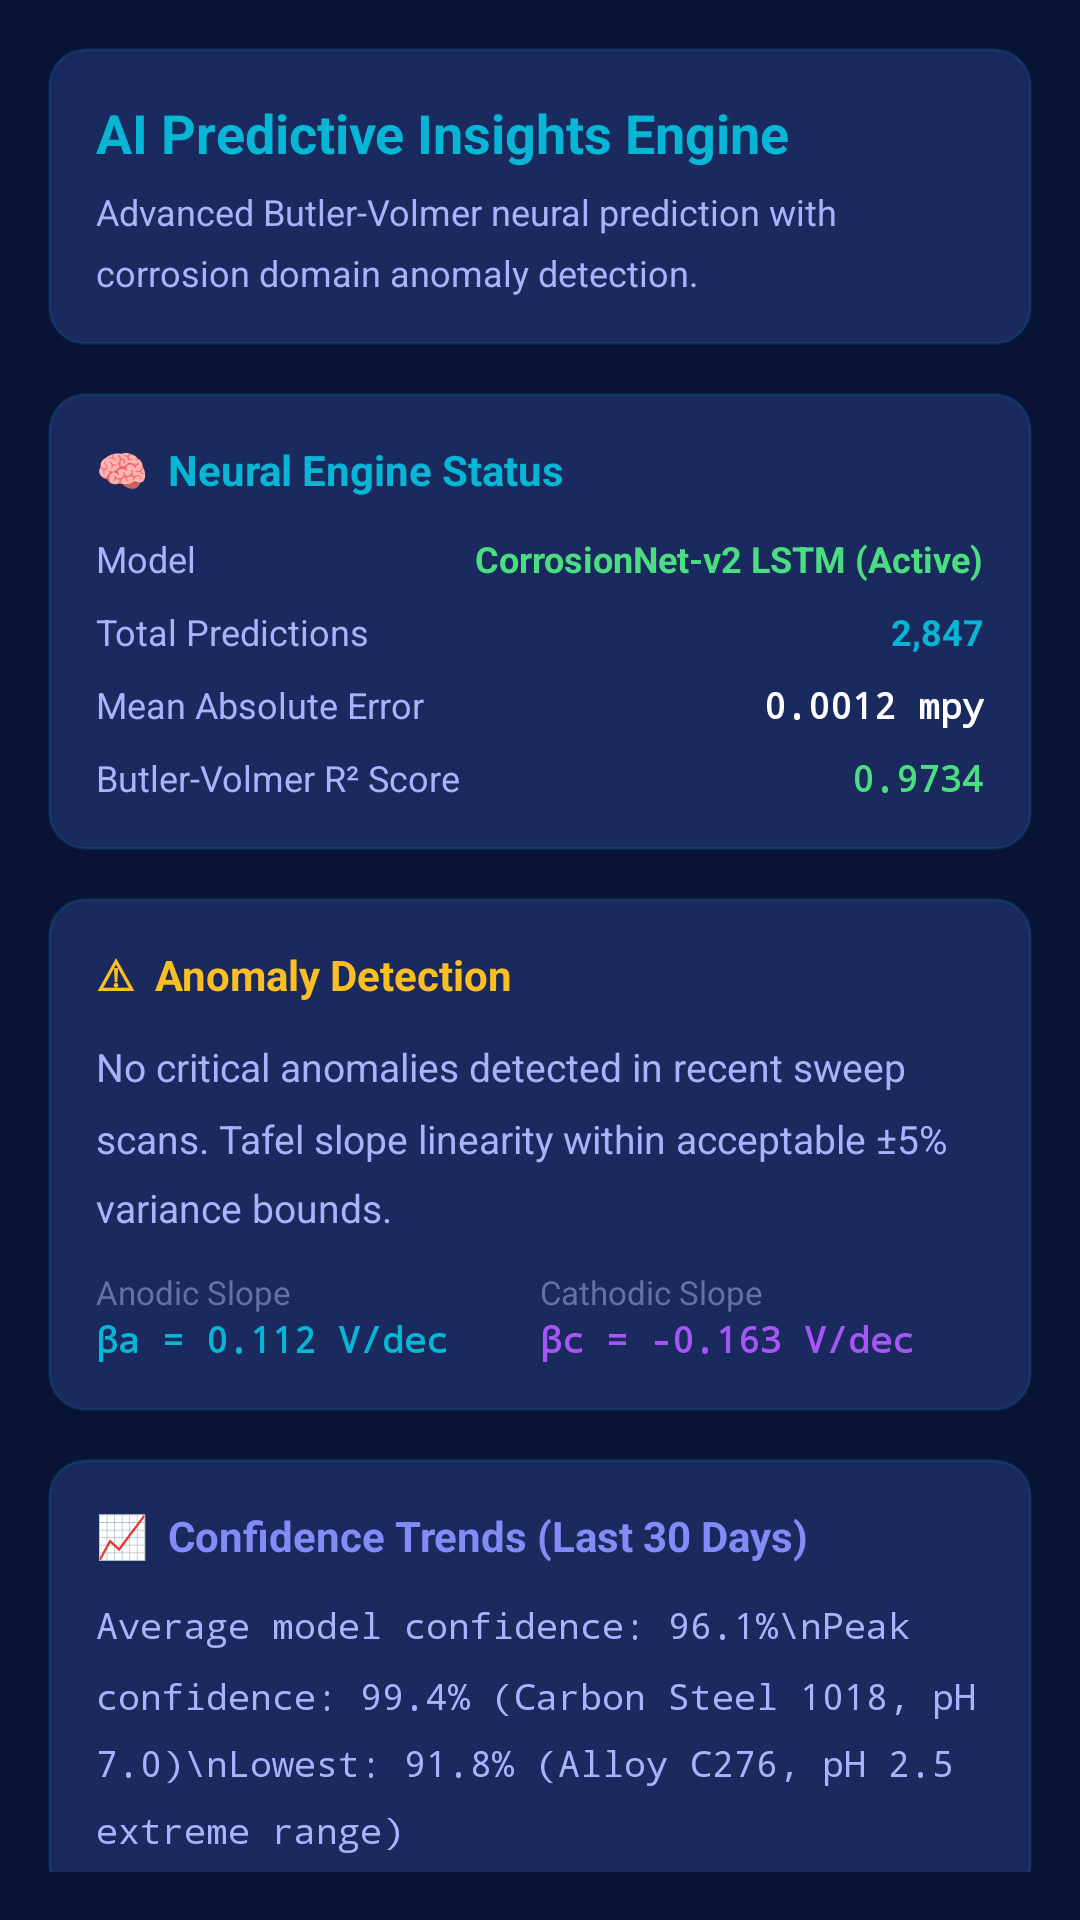

Reconstruct the res/layout file that produces this screen, plus the resources it refers to.
<!-- AndroidManifest.xml: application theme Theme.ElectroLab -->
<!-- res/layout/fragment_ai_insights.xml -->
<?xml version="1.0" encoding="utf-8"?>
<ScrollView xmlns:android="http://schemas.android.com/apk/res/android"
    android:layout_width="match_parent"
    android:layout_height="match_parent"
    android:padding="16dp">

    <LinearLayout android:layout_width="match_parent" android:layout_height="wrap_content"
        android:orientation="vertical">

        
        <LinearLayout android:layout_width="match_parent" android:layout_height="wrap_content"
            android:orientation="vertical" android:background="@drawable/bg_card_glass"
            android:padding="16dp" android:layout_marginBottom="16dp">
            <TextView android:layout_width="wrap_content" android:layout_height="wrap_content"
                android:text="AI Predictive Insights Engine"
                android:textColor="@color/colorCyan" android:textSize="18sp" android:textStyle="bold" />
            <TextView android:layout_width="wrap_content" android:layout_height="wrap_content"
                android:text="Advanced Butler-Volmer neural prediction with corrosion domain anomaly detection."
                android:textColor="@color/colorTextSecondary" android:textSize="12sp"
                android:layout_marginTop="6dp" android:lineSpacingMultiplier="1.4" />
        </LinearLayout>

        
        <LinearLayout android:layout_width="match_parent" android:layout_height="wrap_content"
            android:orientation="vertical" android:background="@drawable/bg_card_glass"
            android:padding="16dp" android:layout_marginBottom="16dp">

            <TextView android:layout_width="wrap_content" android:layout_height="wrap_content"
                android:text="🧠  Neural Engine Status" android:textColor="@color/colorCyan"
                android:textSize="14sp" android:textStyle="bold" android:layout_marginBottom="12dp" />

            <LinearLayout android:layout_width="match_parent" android:layout_height="wrap_content"
                android:orientation="horizontal" android:layout_marginBottom="8dp">
                <TextView android:layout_width="0dp" android:layout_height="wrap_content"
                    android:layout_weight="1" android:text="Model"
                    android:textColor="@color/colorTextSecondary" android:textSize="12sp" />
                <TextView android:layout_width="wrap_content" android:layout_height="wrap_content"
                    android:text="CorrosionNet-v2 LSTM (Active)"
                    android:textColor="@color/colorSuccess" android:textSize="12sp" android:textStyle="bold" />
            </LinearLayout>

            <LinearLayout android:layout_width="match_parent" android:layout_height="wrap_content"
                android:orientation="horizontal" android:layout_marginBottom="8dp">
                <TextView android:layout_width="0dp" android:layout_height="wrap_content"
                    android:layout_weight="1" android:text="Total Predictions"
                    android:textColor="@color/colorTextSecondary" android:textSize="12sp" />
                <TextView android:layout_width="wrap_content" android:layout_height="wrap_content"
                    android:text="2,847"
                    android:textColor="@color/colorCyan" android:textSize="12sp" android:textStyle="bold" />
            </LinearLayout>

            <LinearLayout android:layout_width="match_parent" android:layout_height="wrap_content"
                android:orientation="horizontal" android:layout_marginBottom="8dp">
                <TextView android:layout_width="0dp" android:layout_height="wrap_content"
                    android:layout_weight="1" android:text="Mean Absolute Error"
                    android:textColor="@color/colorTextSecondary" android:textSize="12sp" />
                <TextView android:layout_width="wrap_content" android:layout_height="wrap_content"
                    android:text="0.0012 mpy"
                    android:textColor="@color/colorTextPrimary" android:textSize="12sp"
                    android:fontFamily="monospace" android:textStyle="bold" />
            </LinearLayout>

            <LinearLayout android:layout_width="match_parent" android:layout_height="wrap_content"
                android:orientation="horizontal">
                <TextView android:layout_width="0dp" android:layout_height="wrap_content"
                    android:layout_weight="1" android:text="Butler-Volmer R² Score"
                    android:textColor="@color/colorTextSecondary" android:textSize="12sp" />
                <TextView android:layout_width="wrap_content" android:layout_height="wrap_content"
                    android:text="0.9734"
                    android:textColor="@color/colorSuccess" android:textSize="12sp"
                    android:fontFamily="monospace" android:textStyle="bold" />
            </LinearLayout>
        </LinearLayout>

        
        <LinearLayout android:layout_width="match_parent" android:layout_height="wrap_content"
            android:orientation="vertical" android:background="@drawable/bg_card_glass"
            android:padding="16dp" android:layout_marginBottom="16dp">

            <TextView android:layout_width="wrap_content" android:layout_height="wrap_content"
                android:text="⚠  Anomaly Detection" android:textColor="@color/colorWarning"
                android:textSize="14sp" android:textStyle="bold" android:layout_marginBottom="12dp" />

            <TextView android:layout_width="match_parent" android:layout_height="wrap_content"
                android:text="No critical anomalies detected in recent sweep scans. Tafel slope linearity within acceptable ±5% variance bounds."
                android:textColor="@color/colorTextSecondary" android:textSize="13sp"
                android:lineSpacingMultiplier="1.5" android:layout_marginBottom="12dp" />

            <LinearLayout android:layout_width="match_parent" android:layout_height="wrap_content"
                android:orientation="horizontal">
                <LinearLayout android:layout_width="0dp" android:layout_height="wrap_content"
                    android:layout_weight="1" android:orientation="vertical">
                    <TextView android:layout_width="wrap_content" android:layout_height="wrap_content"
                        android:text="Anodic Slope" android:textColor="@color/colorTextMuted" android:textSize="11sp" />
                    <TextView android:layout_width="wrap_content" android:layout_height="wrap_content"
                        android:text="βa = 0.112 V/dec" android:textColor="@color/colorCyan"
                        android:fontFamily="monospace" android:textSize="12sp" android:textStyle="bold" />
                </LinearLayout>
                <LinearLayout android:layout_width="0dp" android:layout_height="wrap_content"
                    android:layout_weight="1" android:orientation="vertical">
                    <TextView android:layout_width="wrap_content" android:layout_height="wrap_content"
                        android:text="Cathodic Slope" android:textColor="@color/colorTextMuted" android:textSize="11sp" />
                    <TextView android:layout_width="wrap_content" android:layout_height="wrap_content"
                        android:text="βc = -0.163 V/dec" android:textColor="@color/colorPurple"
                        android:fontFamily="monospace" android:textSize="12sp" android:textStyle="bold" />
                </LinearLayout>
            </LinearLayout>
        </LinearLayout>

        
        <LinearLayout android:layout_width="match_parent" android:layout_height="wrap_content"
            android:orientation="vertical" android:background="@drawable/bg_card_glass"
            android:padding="16dp">

            <TextView android:layout_width="wrap_content" android:layout_height="wrap_content"
                android:text="📈  Confidence Trends (Last 30 Days)"
                android:textColor="@color/colorIndigo" android:textSize="14sp"
                android:textStyle="bold" android:layout_marginBottom="12dp" />

            <TextView android:layout_width="match_parent" android:layout_height="wrap_content"
                android:text="Average model confidence: 96.1%\nPeak confidence: 99.4% (Carbon Steel 1018, pH 7.0)\nLowest: 91.8% (Alloy C276, pH 2.5 extreme range)"
                android:textColor="@color/colorTextSecondary" android:textSize="12sp"
                android:lineSpacingMultiplier="1.6" android:fontFamily="monospace" />
        </LinearLayout>

    </LinearLayout>
</ScrollView>
<!-- resources referenced by this layout -->
<resources>
  <color name="colorCyan">#06B6D4</color>
  <color name="colorIndigo">#818CF8</color>
  <color name="colorPurple">#A855F7</color>
  <color name="colorSuccess">#4ADE80</color>
  <color name="colorTextMuted">#6272A4</color>
  <color name="colorTextPrimary">#FFFFFF</color>
  <color name="colorTextSecondary">#A5B4FC</color>
  <color name="colorWarning">#FBBF24</color>
  <!-- drawable bg_card_glass (drawable) -->
  <?xml version="1.0" encoding="utf-8"?>
  <shape xmlns:android="http://schemas.android.com/apk/res/android" android:shape="rectangle">
      <solid android:color="#1a2a5e" />
      <stroke android:width="1dp" android:color="#2006B6D4" />
      <corners android:radius="12dp" />
  </shape>
  <style name="Theme.ElectroLab" parent="Theme.MaterialComponents.DayNight.NoActionBar">
          <item name="colorPrimary">@color/colorPrimary</item>
          <item name="colorPrimaryDark">@color/colorPrimaryDark</item>
          <item name="colorAccent">@color/colorCyan</item>
          <item name="android:colorBackground">@color/colorBgDeep</item>
          <item name="colorSurface">@color/colorSurface</item>
          <item name="colorOnSurface">@color/colorTextPrimary</item>
          <item name="android:windowBackground">@color/colorBgDeep</item>
          <item name="android:statusBarColor">@color/colorBgDeep</item>
          <item name="android:navigationBarColor">@color/colorBgDeep</item>
          <item name="android:textColorPrimary">@color/colorTextPrimary</item>
          <item name="android:textColorSecondary">@color/colorTextSecondary</item>
          <item name="colorControlHighlight">#1006B6D4</item>
          <item name="materialAlertDialogTheme">@style/ThemeOverlay.ElectroLab.Dialog</item>
      </style>
  <color name="colorPrimary">#0e1e5b</color>
  <color name="colorPrimaryDark">#091336</color>
  <color name="colorBgDeep">#091336</color>
  <color name="colorSurface">#1a2a5e</color>
  <style name="ThemeOverlay.ElectroLab.Dialog" parent="ThemeOverlay.MaterialComponents.Dialog.Alert">
          <item name="colorSurface">@color/colorCardBg</item>
          <item name="android:textColorPrimary">@color/colorTextPrimary</item>
          <item name="android:textColorSecondary">@color/colorTextSecondary</item>
      </style>
  <color name="colorCardBg">#1a2a5e</color>
</resources>
